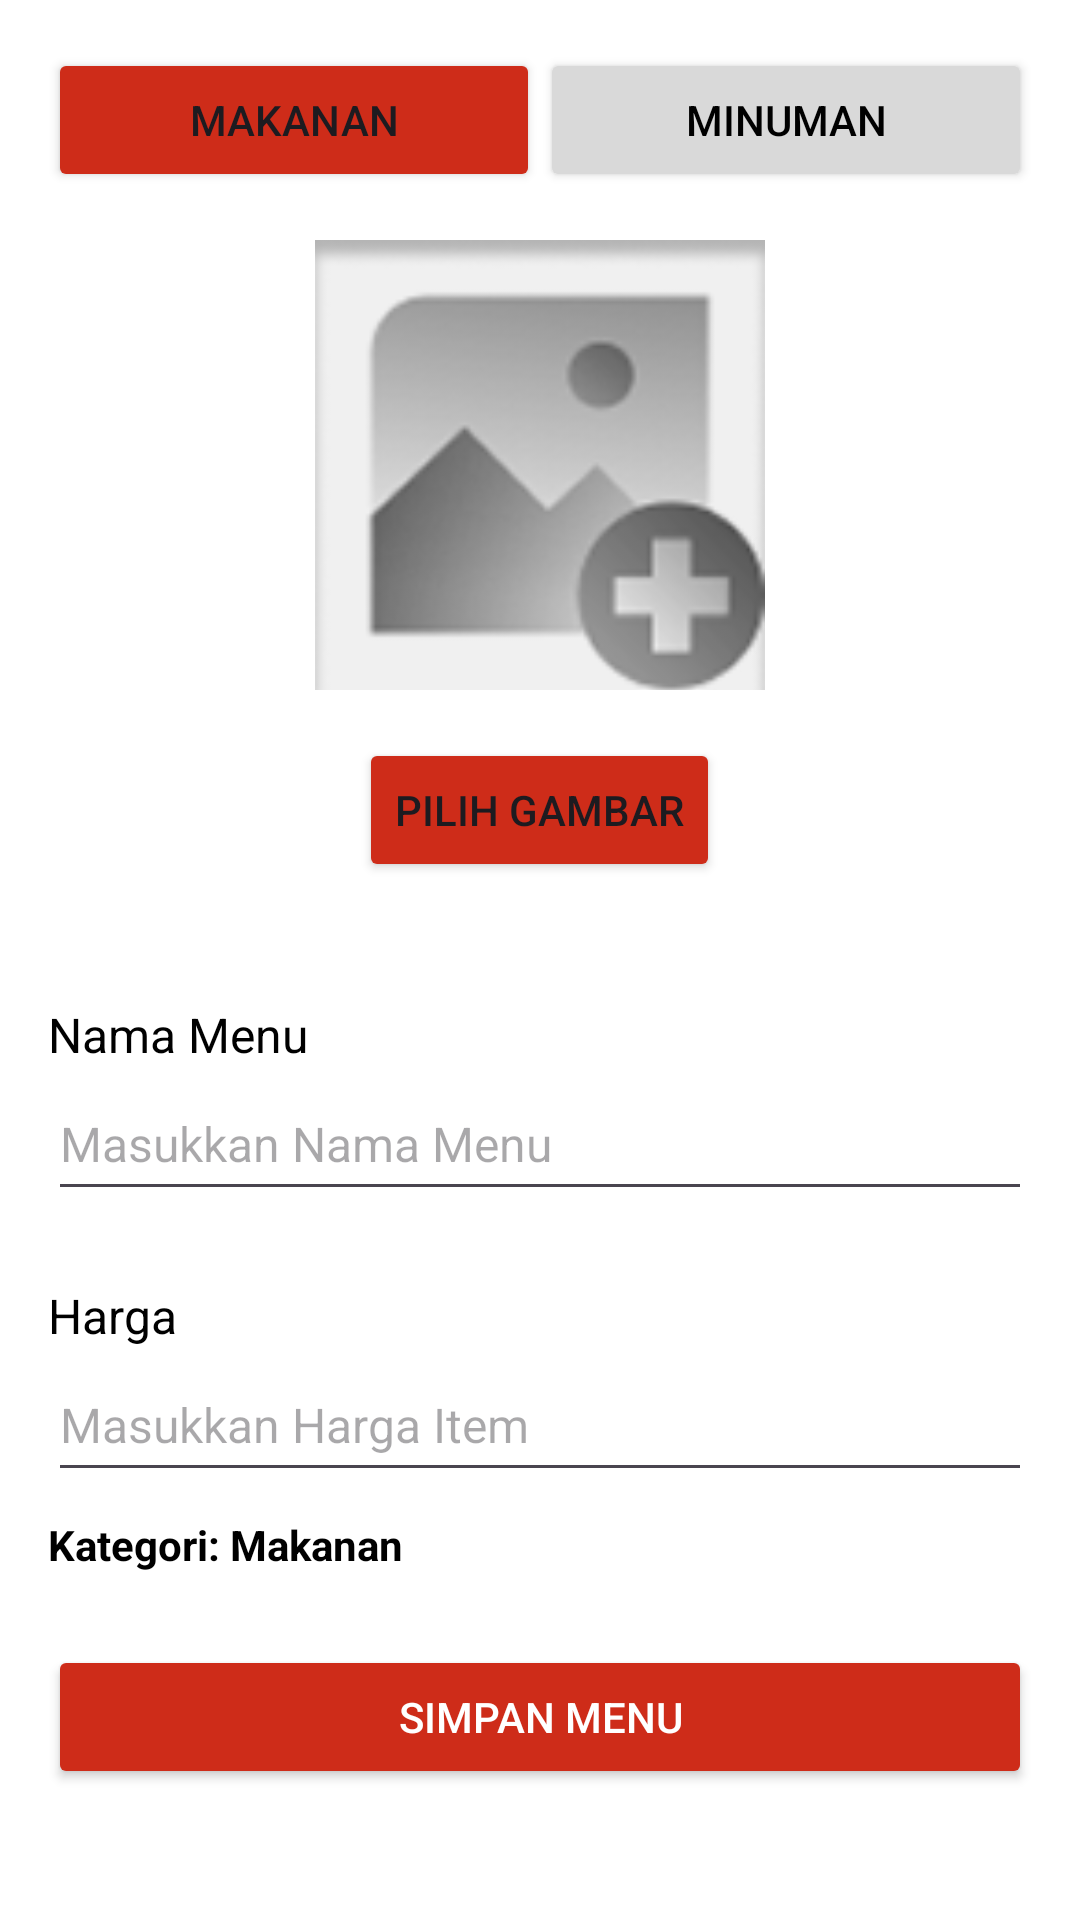

Produce the Android XML layout that renders to this screen, including the resource entries it uses.
<!-- AndroidManifest.xml: application theme Theme.Kasir -->
<!-- res/layout/activity_tambah_menu.xml -->
<ScrollView xmlns:android="http://schemas.android.com/apk/res/android"
    android:layout_width="match_parent"
    android:layout_height="match_parent"
    android:background="@android:color/white">

    <LinearLayout
        android:orientation="vertical"
        android:padding="16dp"
        android:layout_width="match_parent"
        android:layout_height="wrap_content">

        
        <LinearLayout
            android:orientation="horizontal"
            android:gravity="center"
            android:layout_width="match_parent"
            android:layout_height="wrap_content"
            android:layout_marginBottom="16dp">

            <Button
                android:id="@+id/btnMakanan"
                android:text="Makanan"
                android:layout_weight="1"
                android:layout_width="0dp"
                android:backgroundTint="@color/redd"
                android:layout_height="wrap_content"/>

            <Button
                android:id="@+id/btnMinuman"
                android:text="Minuman"
                android:layout_weight="1"
                android:layout_width="0dp"
                android:backgroundTint="@color/abumuda"
                android:textColor="@color/black"
                android:layout_height="wrap_content"/>
        </LinearLayout>

        
        <ImageView
            android:id="@+id/imgPreview"
            android:src="@drawable/foto"
            android:layout_width="150dp"
            android:layout_height="150dp"
            android:layout_gravity="center"
            android:scaleType="centerCrop"
            android:background="@drawable/bgabu"
            android:layout_marginBottom="16dp" />

        <Button
            android:id="@+id/btnUploadImage"
            android:text="Pilih Gambar"
            android:layout_width="wrap_content"
            android:layout_height="wrap_content"
            android:layout_gravity="center"
            android:backgroundTint="@color/redd"
            android:layout_marginBottom="16dp" />

        
        <TextView
            android:layout_width="match_parent"
            android:layout_height="wrap_content"
            android:layout_marginTop="24dp"
            android:text="Nama Menu"
            android:textColor="@android:color/black"
            android:textSize="16sp" />

        
        <EditText
            android:id="@+id/etNamaMenu"
            android:layout_width="match_parent"
            android:layout_height="wrap_content"
            android:hint="Masukkan Nama Menu"
            android:minHeight="48dp"
            android:textSize="16sp"/>

        <TextView
            android:layout_width="match_parent"
            android:layout_height="wrap_content"
            android:layout_marginTop="24dp"
            android:text="Harga"
            android:textColor="@android:color/black"
            android:textSize="16sp" />

        
        <EditText
            android:id="@+id/etHarga"
            android:layout_width="match_parent"
            android:layout_height="wrap_content"
            android:hint="Masukkan Harga Item"
            android:inputType="number"
            android:minHeight="48dp"
            android:textSize="16dp"/>

        
        <TextView
            android:id="@+id/tvKategori"
            android:text="Kategori: Makanan"
            android:textStyle="bold"
            android:layout_width="wrap_content"
            android:layout_height="wrap_content"
            android:layout_marginTop="8dp"
            android:textColor="@color/black"/>

        
        <Button
            android:id="@+id/btnSimpanMenu"
            android:text="Simpan Menu"
            android:layout_width="match_parent"
            android:layout_height="wrap_content"
            android:layout_marginTop="24dp"
            android:backgroundTint="@color/redd"
            android:textColor="@android:color/white"/>

    </LinearLayout>
</ScrollView>
<!-- resources referenced by this layout -->
<resources>
  <color name="abumuda">#D9D9D9</color>
  <color name="black">#FF000000</color>
  <color name="redd">#CE2C19</color>
  <!-- drawable bgabu: png bitmap (drawable, 1353 bytes) -->
  <!-- drawable foto: png bitmap (drawable, 10823 bytes) -->
  <style name="Theme.Kasir" parent="Base.Theme.Kasir" />
  <style name="Base.Theme.Kasir" parent="Theme.Material3.DayNight.NoActionBar">
          
          
      </style>
</resources>
